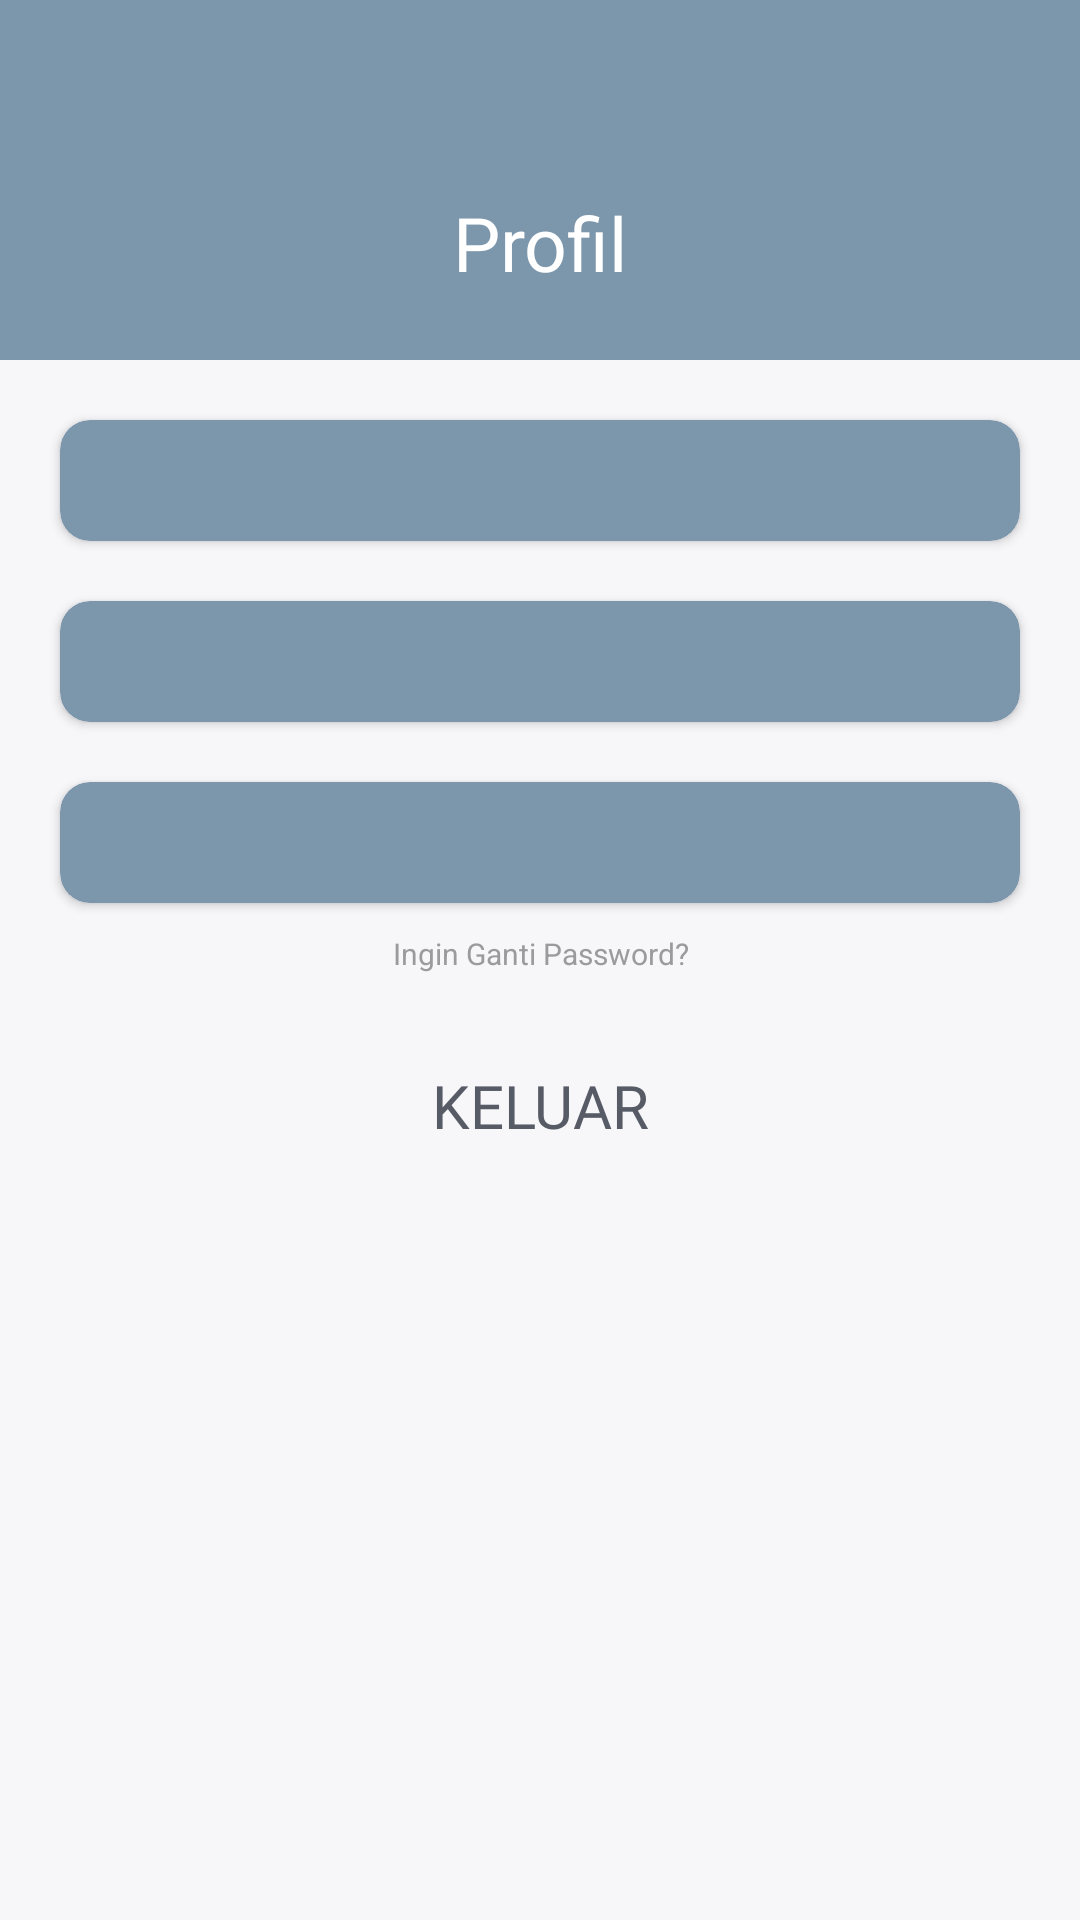

This screen was rendered from an Android layout file. Write that file and the resources it references.
<!-- AndroidManifest.xml: application theme Theme.Quill -->
<!-- res/layout/activity_profile.xml -->
<?xml version="1.0" encoding="utf-8"?>
<ScrollView xmlns:android="http://schemas.android.com/apk/res/android"
    xmlns:app="http://schemas.android.com/apk/res-auto"
    xmlns:tools="http://schemas.android.com/tools"
    android:id="@+id/main"
    android:layout_width="match_parent"
    android:layout_height="match_parent"
    tools:context=".Profile"
    android:background="@color/background">

    <LinearLayout
        android:layout_width="match_parent"
        android:layout_height="wrap_content"
        android:orientation="vertical">

        <androidx.constraintlayout.widget.ConstraintLayout
            android:layout_width="match_parent"
            android:layout_height="wrap_content"
            app:layout_constraintStart_toStartOf="parent"
            app:layout_constraintEnd_toEndOf="parent"
            app:layout_constraintTop_toTopOf="parent"
            app:layout_constraintBottom_toBottomOf="parent">

            <View
                android:id="@+id/view_bg"
                android:layout_width="wrap_content"
                android:layout_height="120dp"
                app:layout_constraintStart_toStartOf="parent"
                app:layout_constraintEnd_toEndOf="parent"
                app:layout_constraintTop_toTopOf="parent"
                android:background="@color/primary" />

            <androidx.appcompat.widget.Toolbar
                android:id="@+id/toolbar"
                android:layout_width="match_parent"
                android:layout_height="wrap_content"
                android:minHeight="?attr/actionBarSize"
                android:theme="@style/ThemeOverlay.AppCompat.Dark.ActionBar"
                app:layout_constraintEnd_toEndOf="parent"
                app:layout_constraintHorizontal_bias="0.0"
                app:layout_constraintStart_toStartOf="parent"
                app:layout_constraintTop_toTopOf="parent" />

            <TextView
                android:layout_width="match_parent"
                android:layout_height="wrap_content"
                app:layout_constraintStart_toStartOf="parent"
                app:layout_constraintEnd_toEndOf="parent"
                app:layout_constraintTop_toBottomOf="@id/toolbar"
                android:text="Profil"
                android:textAlignment="center"
                android:fontFamily="@font/poppins_semibold"
                android:textColor="@color/white"
                android:textSize="25sp"/>

            <LinearLayout
                android:id="@+id/linearisi"
                android:layout_width="match_parent"
                android:layout_height="wrap_content"
                android:orientation="vertical"
                app:layout_constraintTop_toBottomOf="@id/view_bg"
                app:layout_constraintStart_toStartOf="parent"
                app:layout_constraintEnd_toEndOf="parent">

                <androidx.cardview.widget.CardView
                    android:layout_width="match_parent"
                    android:layout_height="wrap_content"
                    android:layout_marginStart="20dp"
                    app:cardBackgroundColor="@color/primary"
                    android:layout_marginEnd="20dp"
                    android:layout_marginTop="20dp"
                    app:cardCornerRadius="10dp"
                    app:cardElevation="2dp">

                    <TextView
                        android:id="@+id/username"
                        android:layout_width="wrap_content"
                        android:layout_height="wrap_content"
                        android:text=""
                        android:textColor="@color/white"
                        android:fontFamily="@font/poppins"
                        android:textSize="15sp"
                        android:textStyle="bold"
                        android:textAlignment="center"
                        android:layout_gravity="center"
                        android:paddingTop="10dp"
                        android:paddingBottom="10dp"/>
                </androidx.cardview.widget.CardView>

                <androidx.cardview.widget.CardView
                    android:layout_width="match_parent"
                    android:layout_height="wrap_content"
                    android:layout_marginStart="20dp"
                    app:cardBackgroundColor="@color/primary"
                    android:layout_marginEnd="20dp"
                    android:layout_marginTop="20dp"
                    app:cardCornerRadius="10dp"
                    app:cardElevation="2dp">

                    <TextView
                        android:id="@+id/email"
                        android:layout_width="wrap_content"
                        android:layout_height="wrap_content"
                        android:text=""
                        android:textColor="@color/white"
                        android:fontFamily="@font/poppins"
                        android:textSize="15sp"
                        android:textStyle="bold"
                        android:textAlignment="center"
                        android:layout_gravity="center"
                        android:paddingTop="10dp"
                        android:paddingBottom="10dp"/>
                </androidx.cardview.widget.CardView>

                <androidx.cardview.widget.CardView
                    android:layout_width="match_parent"
                    android:layout_height="wrap_content"
                    android:layout_marginStart="20dp"
                    android:layout_marginTop="20dp"
                    android:layout_marginEnd="20dp"
                    app:cardBackgroundColor="@color/primary"
                    app:cardCornerRadius="10dp"
                    app:cardElevation="2dp">

                    <TextView
                        android:id="@+id/password"
                        android:layout_width="wrap_content"
                        android:layout_height="wrap_content"
                        android:layout_gravity="center"
                        android:fontFamily="@font/poppins"
                        android:paddingTop="10dp"
                        android:paddingBottom="10dp"
                        android:text=""
                        android:textColor="@color/white"
                        android:textAlignment="center"
                        android:textSize="15sp"
                        android:textStyle="bold" />
                </androidx.cardview.widget.CardView>

                <TextView
                    android:id="@+id/tvgantipassword"
                    android:layout_width="wrap_content"
                    android:layout_height="wrap_content"
                    android:layout_marginTop="10dp"
                    android:text="Ingin Ganti Password?"
                    android:textColor="@color/secondary_text"
                    android:textAlignment="center"
                    android:layout_gravity="center"
                    android:textSize="10sp"/>


            </LinearLayout>

            <androidx.appcompat.widget.AppCompatButton
                android:id="@+id/btlogout"
                android:layout_width="match_parent"
                android:layout_height="wrap_content"
                android:text="Keluar"
                style="@style/NoBorderButton"
                android:textSize="20sp"
                android:fontFamily="@font/poppins_semibold"
                android:layout_margin="20dp"
                android:textColor="@color/primary_text"
                app:layout_constraintTop_toBottomOf="@id/linearisi"
                app:layout_constraintStart_toStartOf="parent"
                app:layout_constraintEnd_toEndOf="parent"/>


        </androidx.constraintlayout.widget.ConstraintLayout>

    </LinearLayout>

</ScrollView>
<!-- resources referenced by this layout -->
<resources>
  <color name="background">#F7F7FA</color>
  <color name="primary">#7C96AB</color>
  <color name="primary_text">#565B65</color>
  <color name="secondary_text">#9B9A9D</color>
  <color name="white">#FFFFFFFF</color>
  <style name="NoBorderButton" parent="Widget.AppCompat.Button">
          <item name="android:background">@android:color/transparent</item>
          <item name="android:textColor">@android:color/black</item>
      </style>
  <style name="Theme.Quill" parent="Base.Theme.Quill" />
  <style name="Base.Theme.Quill" parent="Theme.Material3.DayNight.NoActionBar">
          <item name="colorPrimary">@color/primary</item>
          <item name="android:statusBarColor" tools:targetApi="1">@color/primary</item>
      </style>
</resources>
